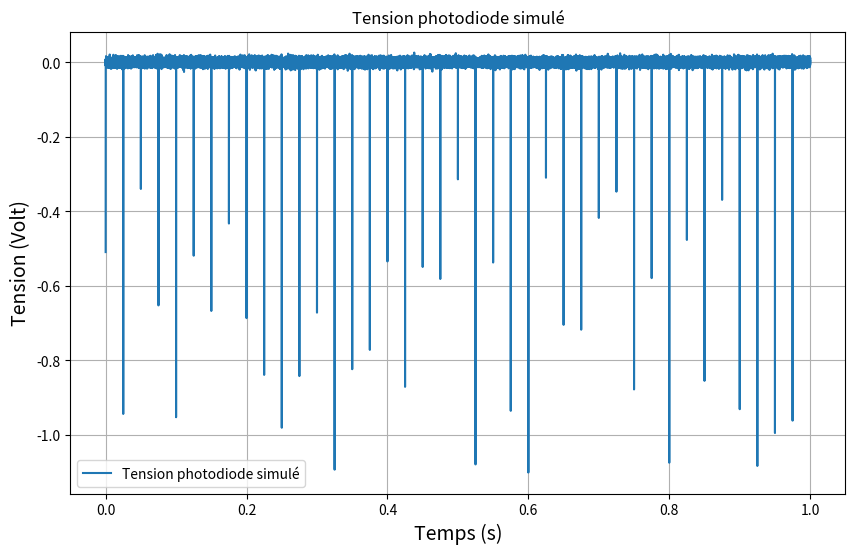
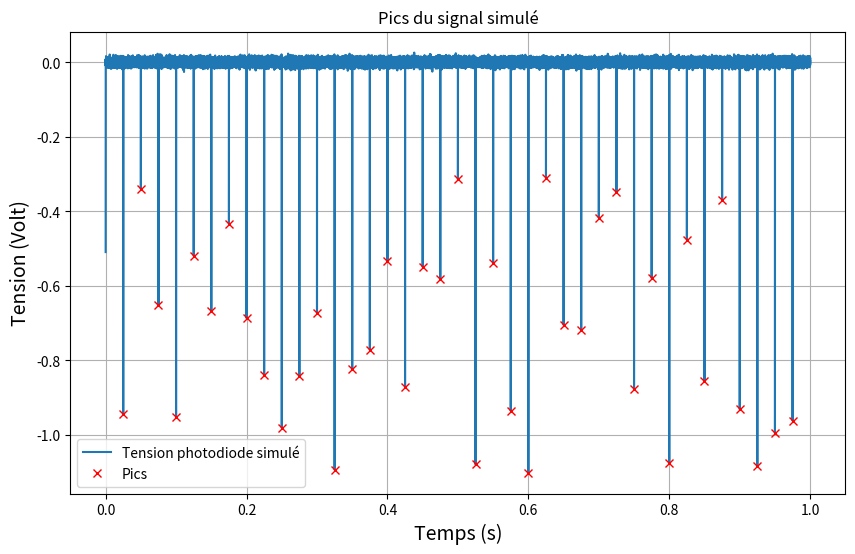
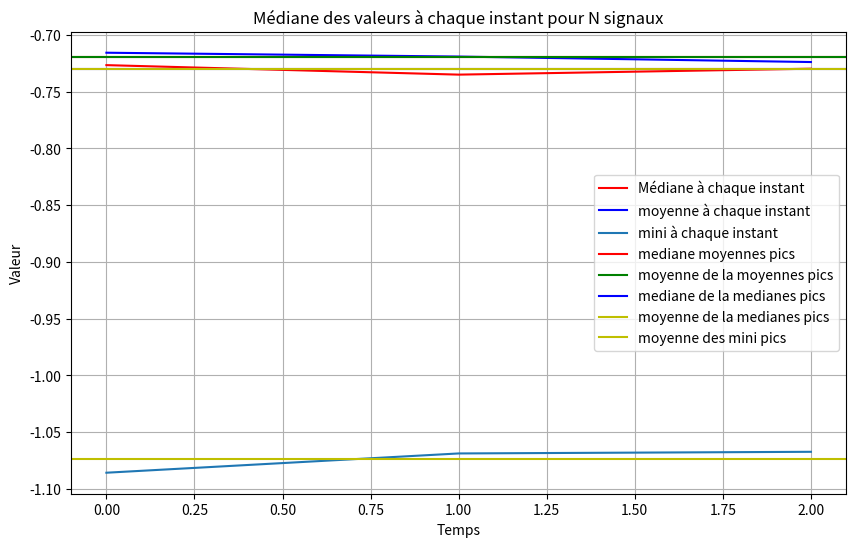
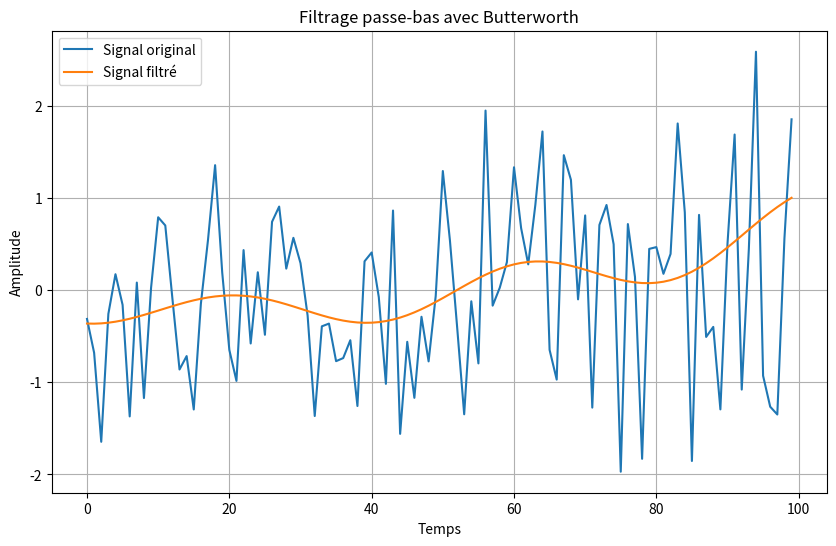
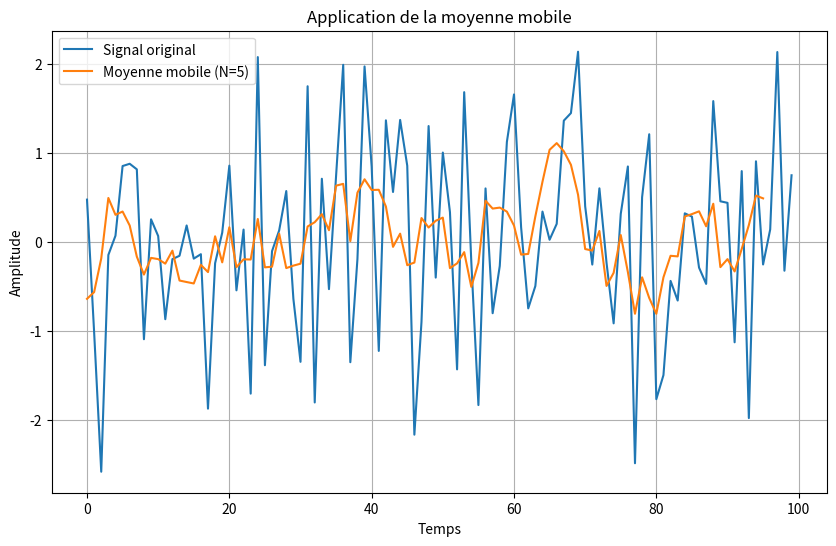
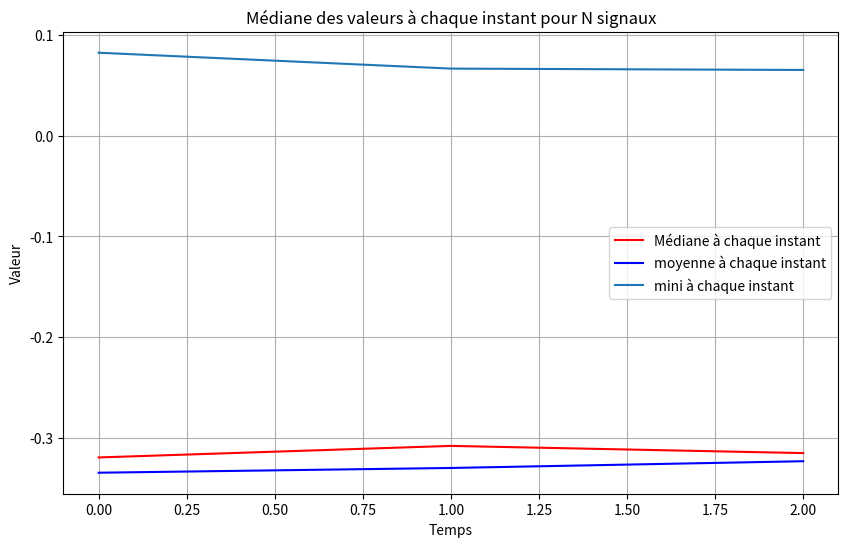

Write the Python code that produced these figures, in order.
"""
Programme de simulation signal des photodiode
"""

import numpy as np
import matplotlib.pyplot as plt
from scipy.signal import find_peaks

# Paramètres
longueur = 100000  # Longueur de la série de données
periode = 2500  # Période à laquelle la fonction prend une valeur non nulle
peak_search_window = periode
def photodiode_voltages_simu():
    """
    Simulation de la tension des photodiode
    """
    # Génération des données
    x = np.arange(0,1,1/longueur)
    y = np.zeros(longueur)
    a = np.random.uniform(0.3, 1.1, longueur // periode)

    for i in range(len(a)):
        y[i * periode] = a[i] * -1

    # Nota : écart type mini bien avec log opti pour des valeurs < -1 
    # Sinon pour des valeurs au-dessus de > -1 la moyennes c'est mieux

    # Ajout de bruit
    bruit = np.random.normal(0, 0.0058, longueur)  # Moyenne 0, écart-type 0.5
    y += bruit
    y_dect= -y
    peaks, _ = find_peaks(y_dect, distance=peak_search_window)
    # Conversion des données en un tableau numpy pour faciliter les calculs
    # Convertir les indices des pics en un array python
    peak_voltages = -np.array([y_dect[i] for i in peaks])
    return x, y, peaks, peak_voltages

[x, y, peaks, peaks_voltages] = photodiode_voltages_simu()

# Affichage des données
plt.figure(figsize=(10, 6))
plt.plot(x, y, label="Tension photodiode simulé")
plt.xlabel("Temps (s)", fontsize=14)
plt.ylabel("Tension (Volt)", fontsize=14)
plt.title("Tension photodiode simulé")
plt.legend()
plt.grid(True)
plt.show()

# Affichage des pics
plt.figure(figsize=(10, 6))
plt.plot(x, y, label="Tension photodiode simulé")
plt.plot(x[peaks], peaks_voltages, "x", color='red', label="Pics")
plt.xlabel("Temps (s)", fontsize=14)
plt.ylabel("Tension (Volt)", fontsize=14)
plt.title("Pics du signal simulé")
plt.legend()
plt.grid(True)  
plt.show()

mediane_par_instant = np.median(peaks_voltages)
moyenne_pic = np.mean(peaks_voltages)
print("mediane_par_instant", mediane_par_instant)
print("moyenne_pic", moyenne_pic )

N = 3  # Nombre de signaux

moyennes= []
medianes = []
mini=[]
# Génération des N signaux
signaux = np.zeros((N, longueur))
for i in range(N):
    [x, y, peaks, peaks_voltages] = photodiode_voltages_simu()
    mini.append(np.min(y))
    mediane_par_instant = np.median(peaks_voltages)
    moyenne_par_instant= np.mean(peaks_voltages)
    moyennes.append(moyenne_par_instant)
    medianes.append(mediane_par_instant)

x_2 = np.arange(N)



# Calcul de la médiane à chaque instant

# Affichage de la médiane des signaux
plt.figure(figsize=(10, 6))
plt.plot(x_2, medianes, label="Médiane à chaque instant", color="red")
plt.plot(x_2, moyennes, label="moyenne à chaque instant", color="blue")
plt.plot(x_2, mini ,label="mini à chaque instant")
plt.axhline(y=np.median(np.array(moyennes)), color='r', linestyle='-', label="mediane moyennes pics")
plt.axhline(y=np.mean(np.array(moyennes)), color='g', linestyle='-', label="moyenne de la moyennes pics")
plt.axhline(y=np.median(np.array(medianes)), color='b', linestyle='-', label="mediane de la medianes pics")
plt.axhline(y=np.mean(np.array(medianes)), color='y', linestyle='-', label="moyenne de la medianes pics")
plt.axhline(y=np.mean(np.array(mini)), color='y', linestyle='-', label="moyenne des mini pics")




plt.xlabel("Temps")
plt.ylabel("Valeur")
plt.title("Médiane des valeurs à chaque instant pour N signaux")
plt.legend()
plt.grid(True)
plt.show()

# Calcul de l'écart-type
ecart_type_medianes = np.std(medianes)
ecart_type_moyennes = np.std(moyennes)
ecart_type_mini = np.std(mini)
ecart_type_peak=np.std(-peaks_voltages)


print(f"L'écart-type de medianes est: {ecart_type_medianes}")
print(f"L'écart-type de moyennes est: {ecart_type_moyennes}")
print(f"L'écart-type de mini est: {ecart_type_mini}")
print(f"L'écart-type des peak est: {ecart_type_peak}")

import scipy.signal as signal



# Signal d'exemple
x = np.random.randn(100)  # Un signal aléatoire

# Filtrage passe-bas
b, a = signal.butter(4, 0.05)
y_filtre = signal.filtfilt(b, a, x)

# Affichage
plt.figure(figsize=(10, 6))
plt.plot(x, label='Signal original')
plt.plot(y_filtre, label='Signal filtré')
plt.xlabel('Temps')
plt.ylabel('Amplitude')
plt.title('Filtrage passe-bas avec Butterworth')
plt.legend()
plt.grid(True)
plt.show()

def moyenne_mobile(x, N=5):
    return np.convolve(x, np.ones(N)/N, mode='valid')

# Signal d'exemple
x = np.random.randn(100)

# Application de la moyenne mobile
y_moyenne_mobile = moyenne_mobile(x)

# Affichage
plt.figure(figsize=(10, 6))
plt.plot(x, label='Signal original')
plt.plot(y_moyenne_mobile, label='Moyenne mobile (N=5)')
plt.xlabel('Temps')
plt.ylabel('Amplitude')
plt.title('Application de la moyenne mobile')
plt.legend()
plt.grid(True)
plt.show()


medianes=-np.array(medianes)
moyennes=-np.array(moyennes)
mini=-np.array(mini)

plt.figure(figsize=(10, 6))
plt.plot(x_2, np.log(medianes), label="Médiane à chaque instant", color="red")
plt.plot(x_2, np.log(moyennes), label="moyenne à chaque instant", color="blue")
plt.plot(x_2, np.log(mini) ,label="mini à chaque instant")


# Calcul de l'écart-type
ecart_type_medianes = np.std(np.log(medianes))
ecart_type_moyennes = np.std(np.log(moyennes))
ecart_type_mini = np.std(np.log(mini))
ecart_type_peak=np.std(np.log(-peaks_voltages))

print(f"L'écart-type de medianes log est: {ecart_type_medianes}")
print(f"L'écart-type de moyennes log est: {ecart_type_moyennes}")
print(f"L'écart-type de mini log est: {ecart_type_mini}")
print(f"L'écart-type de peak log est: {ecart_type_peak}")


plt.xlabel("Temps")
plt.ylabel("Valeur")
plt.title("Médiane des valeurs à chaque instant pour N signaux")
plt.legend()
plt.grid(True)
plt.show()